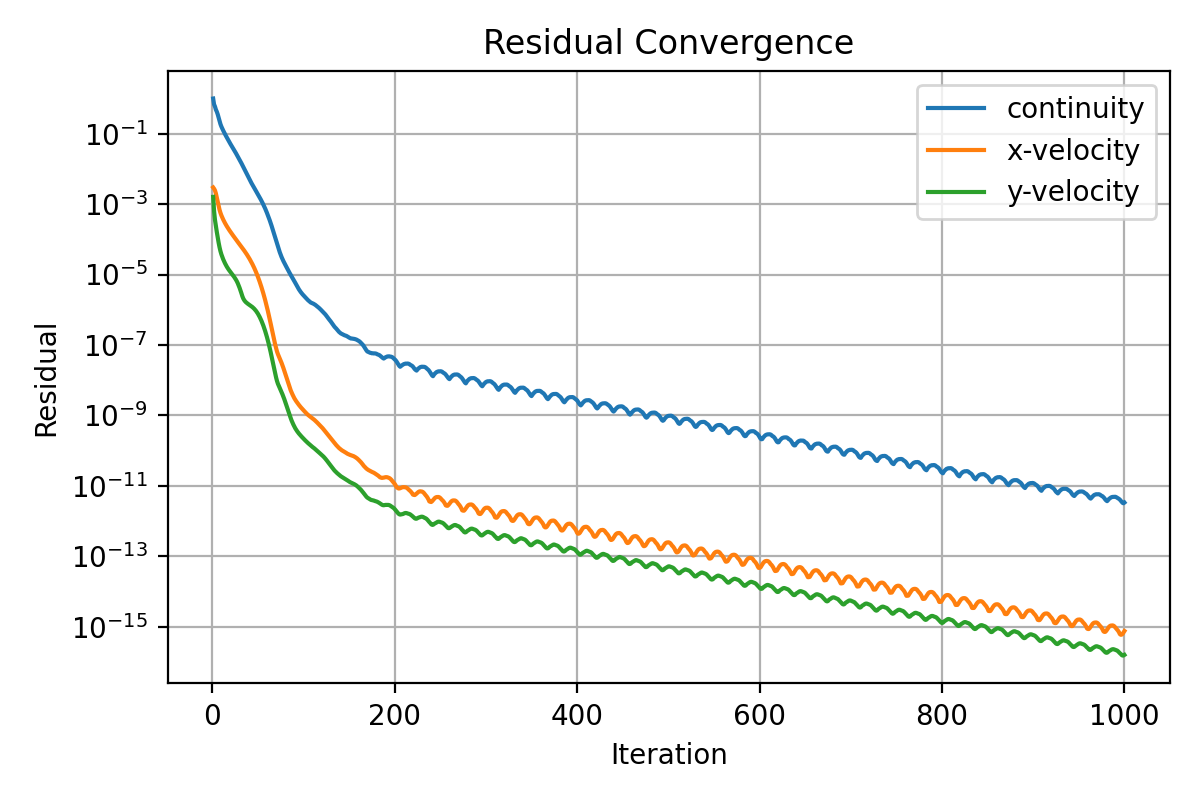

The file beside this chart, header and first rows:
iter, continuity, x-velocity, y-velocity
1, 1.0, 0.002976, 0.001609
2, 0.6803, 0.002735, 0.0006336
3, 0.5908, 0.002449, 0.0003548
4, 0.4831, 0.002008, 0.0002336
5, 0.4227, 0.001526, 0.0001617
6, 0.3555, 0.001135, 0.0001129
7, 0.2884, 0.0008708, 8.035704174670558e-05
8, 0.2297, 0.000689, 5.937628794248403e-05
9, 0.1873, 0.0005656, 4.611539738074712e-05
10, 0.1601, 0.0004798, 3.757181587300011e-05
11, 0.14, 0.0004162, 3.160788763833548e-05
12, 0.1235, 0.0003656, 2.715285427855746e-05
13, 0.1095, 0.0003239, 2.368539532519075e-05
14, 0.09725, 0.000289, 2.084458428542999e-05
15, 0.08696, 0.0002597, 1.854394448035088e-05
16, 0.07796, 0.0002347, 1.667421442647129e-05
17, 0.06981, 0.000213, 1.512168237767628e-05
18, 0.06254, 0.0001942, 1.383417038848381e-05
19, 0.05628, 0.0001776, 1.272405820012819e-05
20, 0.05091, 0.0001628, 1.17514989527994e-05
21, 0.04616, 0.0001495, 1.086556416650153e-05
22, 0.04199, 0.0001375, 1.005421758636491e-05
23, 0.03815, 0.0001265, 9.302763961519581e-06
24, 0.03443, 0.0001165, 8.575543879305423e-06
25, 0.03091, 0.0001072, 7.853897682337553e-06
26, 0.02789, 9.879051209566619e-05, 7.1237979300908e-06
27, 0.02504, 9.109372784560901e-05, 6.385533523921933e-06
28, 0.02246, 8.40637470384799e-05, 5.63213451084381e-06
29, 0.02014, 7.768732047455183e-05, 4.875897256788098e-06
30, 0.01809, 7.183375132902131e-05, 4.168263436575695e-06
31, 0.01624, 6.640308907825802e-05, 3.52182656493749e-06
32, 0.01448, 6.13492654862947e-05, 2.927386485781687e-06
33, 0.01286, 5.662730904691612e-05, 2.419779267211999e-06
34, 0.01142, 5.218485399931918e-05, 2.085876989510569e-06
35, 0.01011, 4.802715068208805e-05, 1.879058528572922e-06
36, 0.008964, 4.411417149453381e-05, 1.735109207312211e-06
37, 0.007953, 4.041909246728742e-05, 1.628906693668119e-06
38, 0.007063, 3.693246922849652e-05, 1.545510135956109e-06
39, 0.006272, 3.362851200140652e-05, 1.476981926965273e-06
40, 0.005558, 3.051339992249621e-05, 1.417163473185263e-06
41, 0.004968, 2.757927105672133e-05, 1.361414045327662e-06
42, 0.004437, 2.481279713494485e-05, 1.306360977838658e-06
43, 0.003958, 2.220990761781993e-05, 1.250388362683307e-06
44, 0.003555, 1.979083255396977e-05, 1.192460084422668e-06
45, 0.003198, 1.753382894738438e-05, 1.131360324481847e-06
46, 0.002879, 1.543928292272908e-05, 1.066258036223479e-06
47, 0.002607, 1.350941687684707e-05, 9.979736356531888e-07
48, 0.00235, 1.174516409816733e-05, 9.259987965678608e-07
49, 0.002121, 1.013889989605081e-05, 8.515344319913443e-07
50, 0.001918, 8.687682562817629e-06, 7.760336278657711e-07
51, 0.001718, 7.39069818291321e-06, 6.995413202435006e-07
52, 0.001542, 6.236902769836555e-06, 6.238210926497943e-07
53, 0.001383, 5.219951847409502e-06, 5.507610236789498e-07
54, 0.001237, 4.33234328116713e-06, 4.810919497987891e-07
55, 0.001101, 3.565374995869772e-06, 4.153631287162387e-07
56, 0.0009738, 2.90920232931788e-06, 3.545827607272948e-07
57, 0.0008582, 2.352028513718537e-06, 2.990648253449813e-07
58, 0.0007504, 1.884699800081658e-06, 2.490625291191836e-07
59, 0.0006518, 1.496106158641867e-06, 2.048271541823823e-07
60, 0.0005611, 1.176272487544295e-06, 1.662344795231615e-07
... 940 more rows
